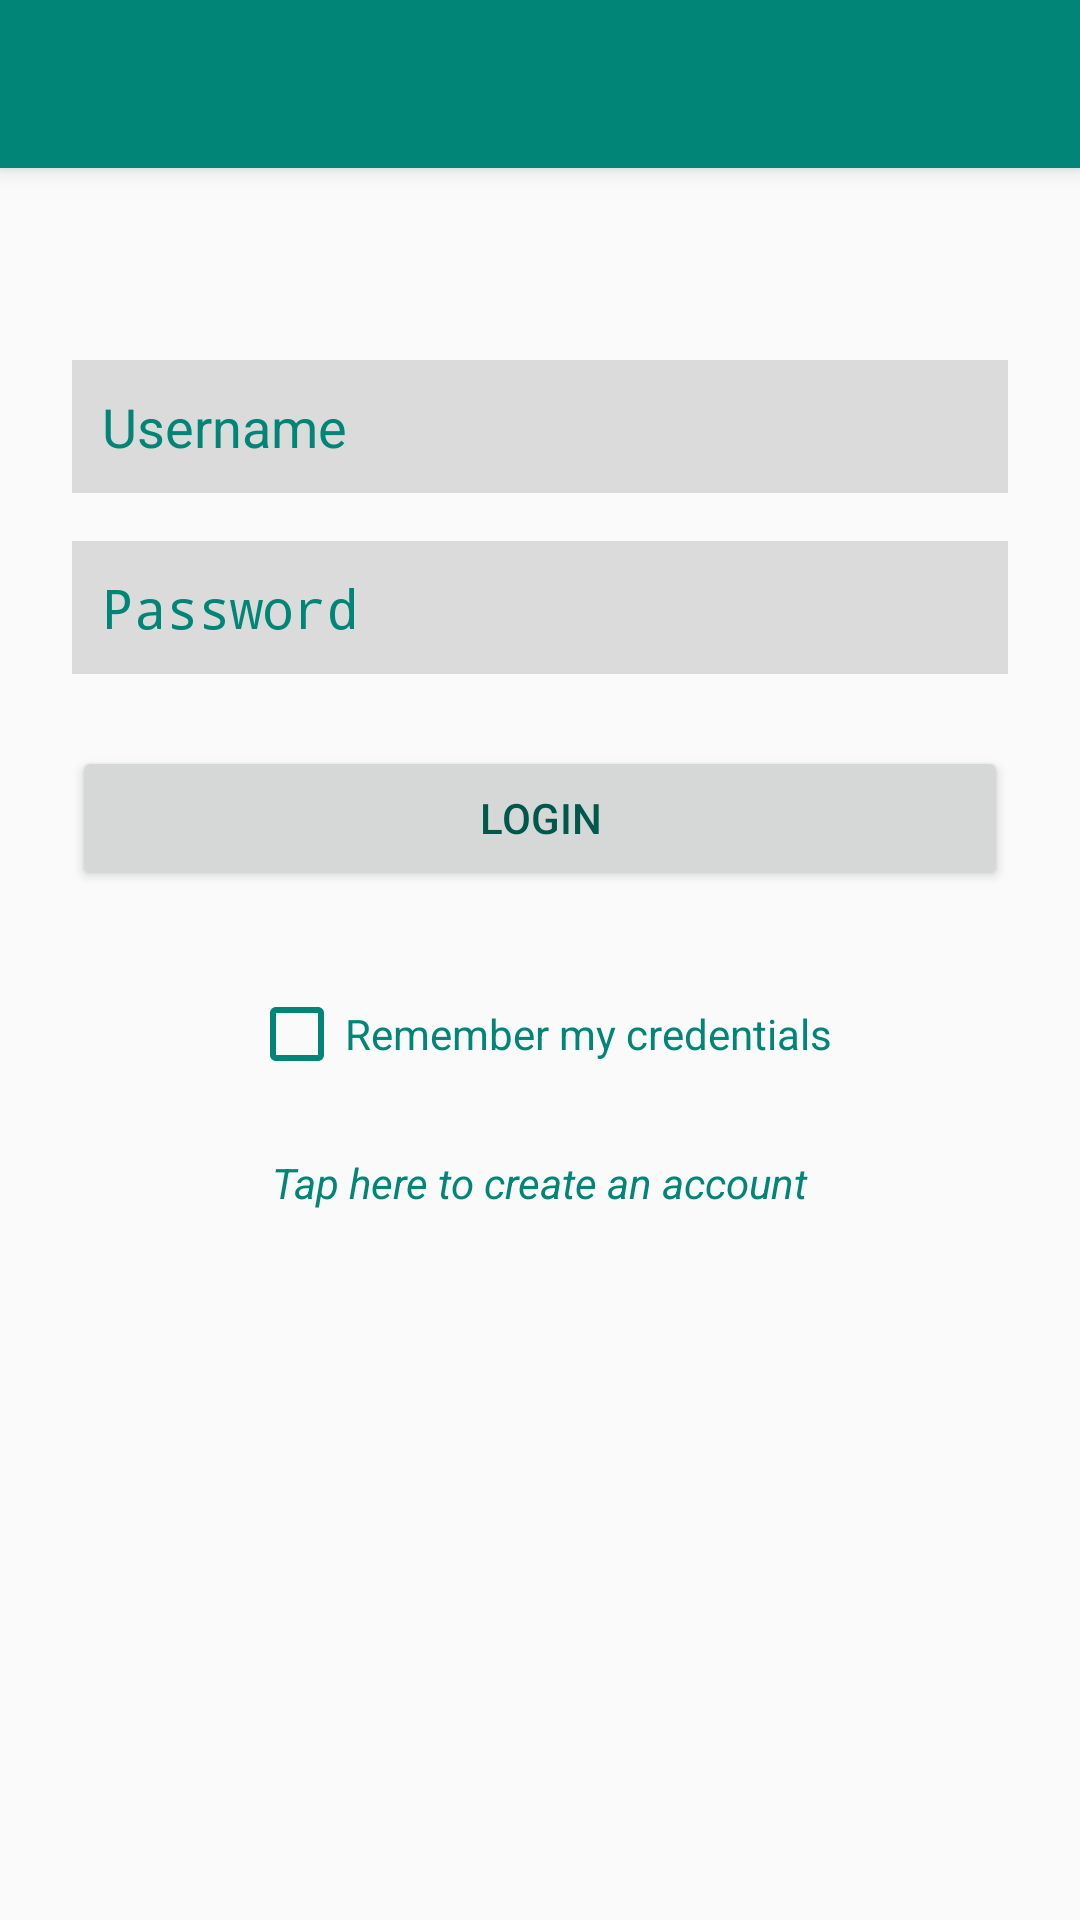

Here is an Android app screen rendered from its layout file. Give the layout XML and the strings, colors and styles it references.
<!-- AndroidManifest.xml: activity theme AppTheme.NoActionBar -->
<!-- res/layout/activity_main.xml -->
<?xml version="1.0" encoding="utf-8"?>
<androidx.coordinatorlayout.widget.CoordinatorLayout xmlns:android="http://schemas.android.com/apk/res/android"
    xmlns:app="http://schemas.android.com/apk/res-auto"
    xmlns:tools="http://schemas.android.com/tools"
    android:layout_width="match_parent"
    android:layout_height="match_parent"
    tools:context=".MainActivity">

    <com.google.android.material.appbar.AppBarLayout
        android:layout_width="match_parent"
        android:layout_height="wrap_content"
        android:theme="@style/AppTheme.AppBarOverlay">

        <androidx.appcompat.widget.Toolbar
            android:id="@+id/toolbar"
            android:layout_width="match_parent"
            android:layout_height="?attr/actionBarSize"
            android:background="?attr/colorPrimary"
            app:popupTheme="@style/AppTheme.PopupOverlay" />

    </com.google.android.material.appbar.AppBarLayout>

    <androidx.constraintlayout.widget.ConstraintLayout
        android:layout_width="match_parent"
        android:layout_height="match_parent"
        app:layout_behavior="@string/appbar_scrolling_view_behavior"
        tools:context=".MainActivity"
        tools:showIn="@layout/activity_main">

        <ImageView
            android:id="@+id/loginLogo"
            android:layout_width="123dp"
            android:layout_height="123dp"
            android:layout_marginTop="16dp"
            app:layout_constraintStart_toStartOf="parent"
            app:layout_constraintTop_toTopOf="parent"
            app:srcCompat="@drawable/logo" />

        <ImageView
            android:id="@+id/loginLogoText"
            android:layout_width="0dp"
            android:layout_height="wrap_content"
            app:layout_constraintEnd_toEndOf="parent"
            app:layout_constraintStart_toEndOf="@+id/loginLogo"
            app:layout_constraintTop_toTopOf="parent"
            app:srcCompat="@drawable/name_image" />

        <EditText
            android:id="@+id/loginUserInput"
            android:layout_width="0dp"
            android:layout_height="wrap_content"
            android:layout_marginStart="24dp"
            android:layout_marginTop="64dp"
            android:layout_marginEnd="24dp"
            android:background="#CBD3D3D3"
            android:ems="10"
            android:hint="Username"
            android:inputType="textPersonName"
            android:padding="10dp"
            android:textColor="@color/colorPrimary"
            app:layout_constraintEnd_toEndOf="parent"
            app:layout_constraintStart_toStartOf="parent"
            app:layout_constraintTop_toBottomOf="@+id/loginLogoText" />

        <EditText
            android:id="@+id/loginPasswordInput"
            android:layout_width="0dp"
            android:layout_height="wrap_content"
            android:layout_marginStart="24dp"
            android:layout_marginTop="16dp"
            android:layout_marginEnd="24dp"
            android:background="#CBD3D3D3"
            android:ems="10"
            android:hint="Password"
            android:inputType="textPassword"
            android:padding="10dp"
            android:textColor="@color/colorPrimary"
            app:layout_constraintEnd_toEndOf="parent"
            app:layout_constraintStart_toStartOf="parent"
            app:layout_constraintTop_toBottomOf="@+id/loginUserInput" />

        <Button
            android:id="@+id/loginButton"
            android:layout_width="0dp"
            android:layout_height="wrap_content"
            android:layout_marginStart="24dp"
            android:layout_marginTop="24dp"
            android:layout_marginEnd="24dp"
            android:text="LOGIN"
            android:textColor="@color/colorPrimaryDark"
            app:layout_constraintEnd_toEndOf="parent"
            app:layout_constraintHorizontal_bias="0.0"
            app:layout_constraintStart_toStartOf="parent"
            app:layout_constraintTop_toBottomOf="@+id/loginPasswordInput" />

        <CheckBox
            android:id="@+id/loginRememberLogin"
            android:layout_width="wrap_content"
            android:layout_height="wrap_content"
            android:layout_marginStart="32dp"
            android:layout_marginTop="32dp"
            android:layout_marginEnd="32dp"
            android:buttonTint="@color/colorPrimary"
            android:text="Remember my credentials"
            android:textColor="@color/colorPrimary"
            app:layout_constraintEnd_toEndOf="parent"
            app:layout_constraintStart_toStartOf="parent"
            app:layout_constraintTop_toBottomOf="@+id/loginButton" />

        <TextView
            android:id="@+id/loginCreateAccount"
            android:layout_width="wrap_content"
            android:layout_height="wrap_content"
            android:layout_marginStart="16dp"
            android:layout_marginTop="24dp"
            android:layout_marginEnd="16dp"
            android:clickable="true"
            android:text="Tap here to create an account"
            android:textColor="@color/colorPrimary"
            android:textStyle="italic"
            app:layout_constraintEnd_toEndOf="parent"
            app:layout_constraintStart_toStartOf="parent"
            app:layout_constraintTop_toBottomOf="@+id/loginRememberLogin" />

    </androidx.constraintlayout.widget.ConstraintLayout>

</androidx.coordinatorlayout.widget.CoordinatorLayout>
<!-- resources referenced by this layout -->
<resources>
  <color name="colorPrimary">#008577</color>
  <color name="colorPrimaryDark">#00574B</color>
  <style name="AppTheme.AppBarOverlay" parent="ThemeOverlay.AppCompat.Dark.ActionBar" />
  <style name="AppTheme.PopupOverlay" parent="ThemeOverlay.AppCompat.Light" />
  <style name="AppTheme.NoActionBar">
          <item name="windowActionBar">false</item>
          <item name="windowNoTitle">true</item>
      </style>
</resources>
